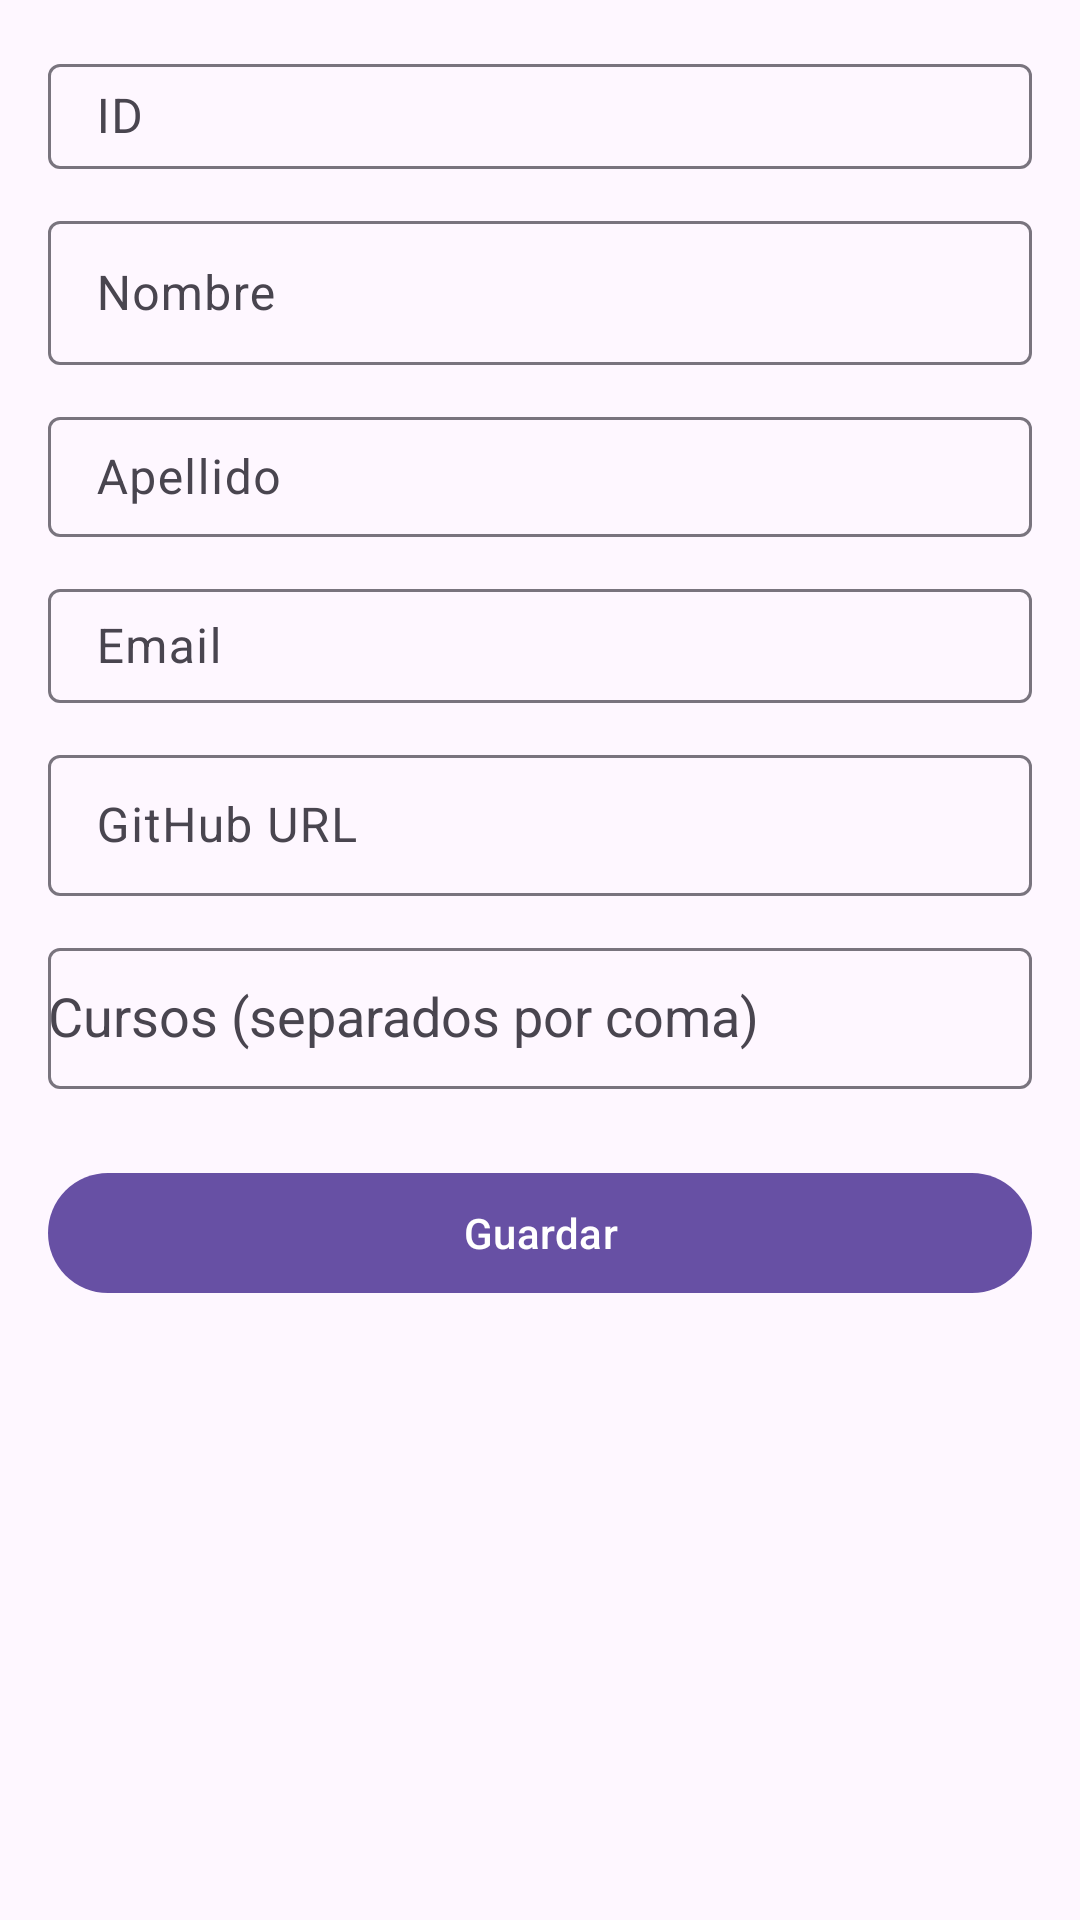

Here is an Android app screen rendered from its layout file. Give the layout XML and the strings, colors and styles it references.
<!-- AndroidManifest.xml: application theme Theme.EjercicioAPI -->
<!-- res/layout/fragment_estudiante_add.xml -->
<?xml version="1.0" encoding="utf-8"?>
<ScrollView xmlns:android="http://schemas.android.com/apk/res/android"
    xmlns:app="http://schemas.android.com/apk/res-auto"
    android:layout_width="match_parent"
    android:layout_height="match_parent">

    <androidx.constraintlayout.widget.ConstraintLayout
        android:layout_width="match_parent"
        android:layout_height="wrap_content"
        android:padding="16dp">

        <com.google.android.material.textfield.TextInputLayout
            android:id="@+id/tilId"
            android:layout_width="0dp"
            android:layout_height="wrap_content"
            app:layout_constraintTop_toTopOf="parent"
            app:layout_constraintStart_toStartOf="parent"
            app:layout_constraintEnd_toEndOf="parent">

            <com.google.android.material.textfield.TextInputEditText
                android:id="@+id/etId"
                android:layout_width="match_parent"
                android:layout_height="35dp"
                android:hint="@string/hint_id"
                android:inputType="number" />
        </com.google.android.material.textfield.TextInputLayout>

        <com.google.android.material.textfield.TextInputLayout
            android:id="@+id/tilNombre"
            android:layout_width="0dp"
            android:layout_height="wrap_content"
            app:layout_constraintTop_toBottomOf="@id/tilId"
            app:layout_constraintStart_toStartOf="parent"
            app:layout_constraintEnd_toEndOf="parent"
            android:layout_marginTop="12dp">

            <com.google.android.material.textfield.TextInputEditText
                android:id="@+id/etNombre"
                android:layout_width="match_parent"
                android:layout_height="48dp"
                android:hint="@string/hint_nombre" />
        </com.google.android.material.textfield.TextInputLayout>

        <com.google.android.material.textfield.TextInputLayout
            android:id="@+id/tilApellido"
            android:layout_width="0dp"
            android:layout_height="wrap_content"
            app:layout_constraintTop_toBottomOf="@id/tilNombre"
            app:layout_constraintStart_toStartOf="parent"
            app:layout_constraintEnd_toEndOf="parent"
            android:layout_marginTop="12dp">

            <com.google.android.material.textfield.TextInputEditText
                android:id="@+id/etApellido"
                android:layout_width="match_parent"
                android:layout_height="40dp"
                android:hint="@string/hint_apellido" />
        </com.google.android.material.textfield.TextInputLayout>

        <com.google.android.material.textfield.TextInputLayout
            android:id="@+id/tilEmail"
            android:layout_width="0dp"
            android:layout_height="wrap_content"
            app:layout_constraintTop_toBottomOf="@id/tilApellido"
            app:layout_constraintStart_toStartOf="parent"
            app:layout_constraintEnd_toEndOf="parent"
            android:layout_marginTop="12dp">

            <com.google.android.material.textfield.TextInputEditText
                android:id="@+id/etEmail"
                android:layout_width="match_parent"
                android:layout_height="38dp"
                android:hint="@string/hint_email"
                android:inputType="textEmailAddress" />
        </com.google.android.material.textfield.TextInputLayout>

        <com.google.android.material.textfield.TextInputLayout
            android:id="@+id/tilGithub"
            android:layout_width="0dp"
            android:layout_height="wrap_content"
            app:layout_constraintTop_toBottomOf="@id/tilEmail"
            app:layout_constraintStart_toStartOf="parent"
            app:layout_constraintEnd_toEndOf="parent"
            android:layout_marginTop="12dp">

            <com.google.android.material.textfield.TextInputEditText
                android:id="@+id/etGithub"
                android:layout_width="match_parent"
                android:layout_height="47dp"
                android:hint="@string/hint_github"
                android:inputType="textUri" />
        </com.google.android.material.textfield.TextInputLayout>

        <com.google.android.material.textfield.TextInputLayout
            android:id="@+id/tilCursos"
            android:layout_width="0dp"
            android:layout_height="wrap_content"
            app:layout_constraintTop_toBottomOf="@id/tilGithub"
            app:layout_constraintStart_toStartOf="parent"
            app:layout_constraintEnd_toEndOf="parent"
            android:layout_marginTop="12dp">

            <MultiAutoCompleteTextView
                android:id="@+id/etCursos"
                android:layout_width="match_parent"
                android:layout_height="47dp"
                android:completionThreshold="1"
                android:hint="@string/hint_cursos"
                android:inputType="text" />
        </com.google.android.material.textfield.TextInputLayout>

        

        <com.google.android.material.button.MaterialButton
            android:id="@+id/btnGuardar"
            android:layout_width="0dp"
            android:layout_height="wrap_content"
            android:text="@string/btn_guardar"
            app:layout_constraintTop_toBottomOf="@id/tilCursos"
            app:layout_constraintStart_toStartOf="parent"
            app:layout_constraintEnd_toEndOf="parent"
            android:layout_marginTop="24dp" />

        <ProgressBar
            android:id="@+id/progress"
            style="?android:attr/progressBarStyle"
            android:layout_width="wrap_content"
            android:layout_height="wrap_content"
            android:visibility="gone"
            app:layout_constraintTop_toBottomOf="@id/btnGuardar"
            app:layout_constraintStart_toStartOf="parent"
            app:layout_constraintEnd_toEndOf="parent"
            android:layout_marginTop="12dp" />

    </androidx.constraintlayout.widget.ConstraintLayout>
</ScrollView>
<!-- resources referenced by this layout -->
<resources>
  <string name="btn_guardar">Guardar</string>
  <string name="hint_apellido">Apellido</string>
  <string name="hint_cursos"> Cursos (separados por coma)</string>
  <string name="hint_email">Email</string>
  <string name="hint_github">GitHub URL</string>
  <string name="hint_id">ID</string>
  <string name="hint_nombre">Nombre</string>
  <style name="Theme.EjercicioAPI" parent="Base.Theme.EjercicioAPI" />
  <style name="Base.Theme.EjercicioAPI" parent="Theme.Material3.DayNight.NoActionBar">
          
          
      </style>
</resources>
